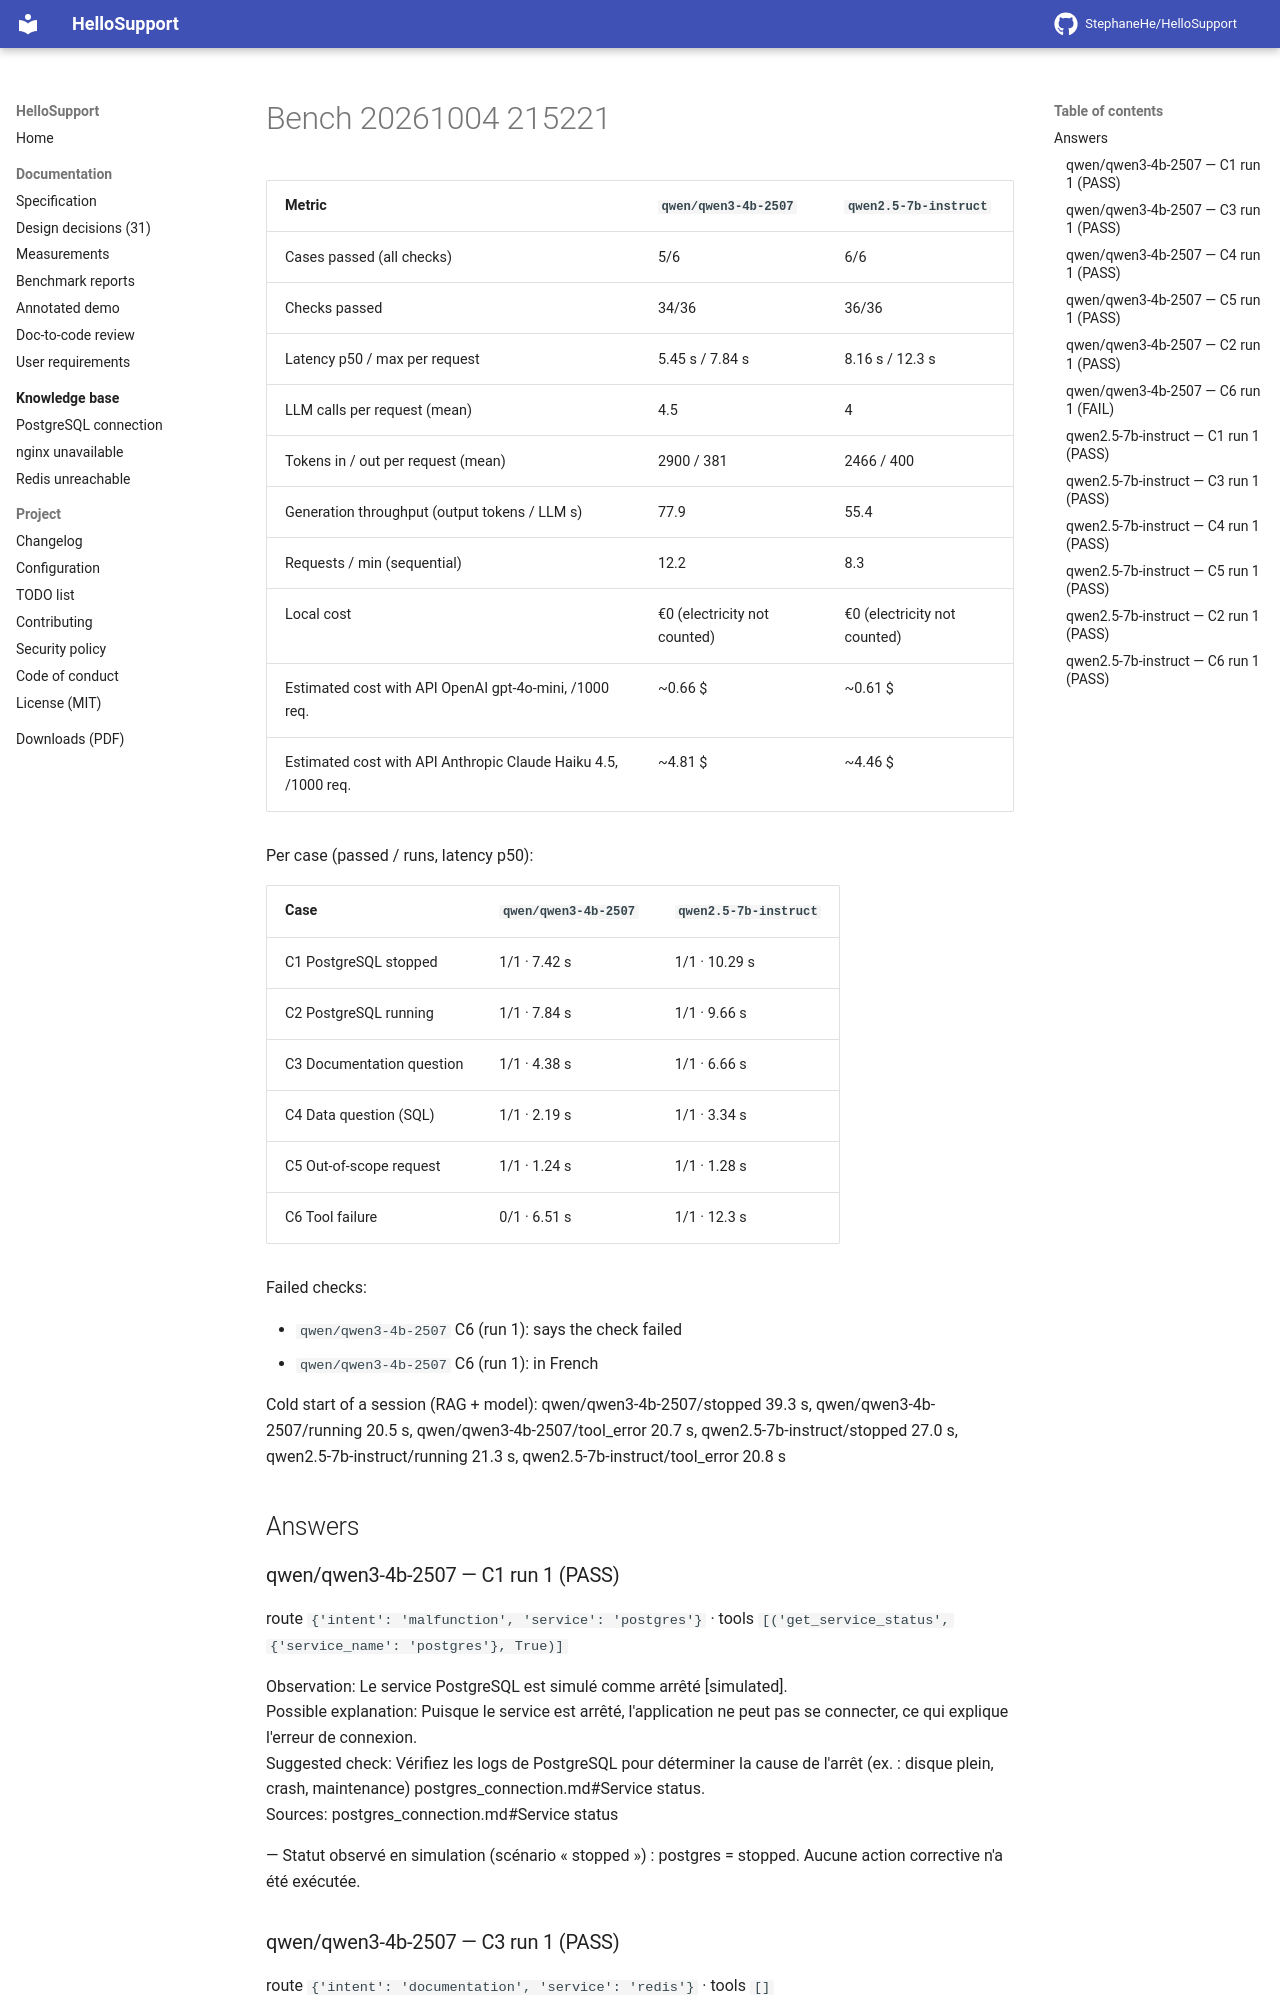

repository: StephaneHe/HelloSupport · page: 1.12/bench/bench-20261004-215221/index.html · generator: mkdocs

Date: 2026-10-04T21:52:21 · 1 run(s) per case · **warm** measurements (MCP session and model loaded).

| Metric | `qwen/qwen3-4b-2507` | `qwen2.5-7b-instruct` |
|---|---|---|
| Cases passed (all checks) | 5/6 | 6/6 |
| Checks passed | 34/36 | 36/36 |
| Latency p50 / max per request | 5.45 s / 7.84 s | 8.16 s / 12.3 s |
| LLM calls per request (mean) | 4.5 | 4 |
| Tokens in / out per request (mean) | 2900 / 381 | 2466 / 400 |
| Generation throughput (output tokens / LLM s) | 77.9 | 55.4 |
| Requests / min (sequential) | 12.2 | 8.3 |
| Local cost | €0 (electricity not counted) | €0 (electricity not counted) |
| Estimated cost with API OpenAI gpt-4o-mini, /1000 req. | ~0.66 $ | ~0.61 $ |
| Estimated cost with API Anthropic Claude Haiku 4.5, /1000 req. | ~4.81 $ | ~4.46 $ |

Per case (passed / runs, latency p50):

| Case | `qwen/qwen3-4b-2507` | `qwen2.5-7b-instruct` |
|---|---|---|
| C1 PostgreSQL stopped | 1/1 · 7.42 s | 1/1 · 10.29 s |
| C2 PostgreSQL running | 1/1 · 7.84 s | 1/1 · 9.66 s |
| C3 Documentation question | 1/1 · 4.38 s | 1/1 · 6.66 s |
| C4 Data question (SQL) | 1/1 · 2.19 s | 1/1 · 3.34 s |
| C5 Out-of-scope request | 1/1 · 1.24 s | 1/1 · 1.28 s |
| C6 Tool failure | 0/1 · 6.51 s | 1/1 · 12.3 s |

Failed checks:

- `qwen/qwen3-4b-2507` C6 (run 1): says the check failed
- `qwen/qwen3-4b-2507` C6 (run 1): in French

Cold start of a session (RAG + model): qwen/qwen3-4b-2507/stopped 39.3 s, qwen/qwen3-4b-2507/running 20.5 s, qwen/qwen3-4b-2507/tool_error 20.7 s, qwen2.5-7b-instruct/stopped 27.0 s, qwen2.5-7b-instruct/running 21.3 s, qwen2.5-7b-instruct/tool_error 20.8 s


## Answers

### qwen/qwen3-4b-2507 — C1 run 1 (PASS)

route `{'intent': 'malfunction', 'service': 'postgres'}` · tools `[('get_service_status', {'service_name': 'postgres'}, True)]`

Observation: Le service PostgreSQL est simulé comme arrêté [simulated].  
Possible explanation: Puisque le service est arrêté, l'application ne peut pas se connecter, ce qui explique l'erreur de connexion.  
Suggested check: Vérifiez les logs de PostgreSQL pour déterminer la cause de l'arrêt (ex. : disque plein, crash, maintenance) postgres_connection.md#Service status.  
Sources: postgres_connection.md#Service status

— Statut observé en simulation (scénario « stopped ») : postgres = stopped. Aucune action corrective n'a été exécutée.

### qwen/qwen3-4b-2507 — C3 run 1 (PASS)

route `{'intent': 'documentation', 'service': 'redis'}` · tools `[]`

Vérifications à effectuer pour un Redis inaccessible :

1. Vérifier que le service Redis est en cours d'exécution redis_unreachable.md#Service status.  
2. Exécuter la commande `redis-cli -h <host> -p 6379 ping` et attendre une réponse `PONG` redis_unreachable.md#Checks.  
3. Vérifier les paramètres `bind` et `protected-mode` dans le fichier `redis.conf` : par défaut, Redis ne permet que les connexions locales redis_unreachable.md#Checks.  
4. Si l'erreur "NOAUTH" apparaît, vérifier la présence d'un mot de passe via `requirepass` et la configuration du client redis_unreachable.md#Checks.  
5. Vérifier la mémoire : lorsque `maxmemory` est atteint avec la politique `noeviction`, les écritures échouent avec l'erreur "OOM command not allowed" redis_unreachable.md#Checks.

— Aucune action corrective n'a été exécutée.
